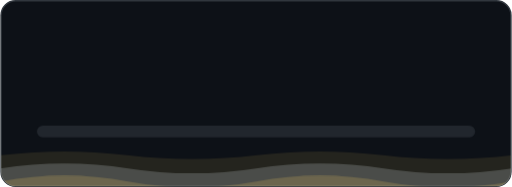
t = 0.00 s
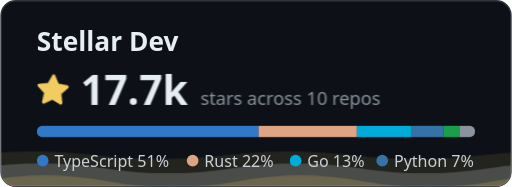
t = 1.67 s
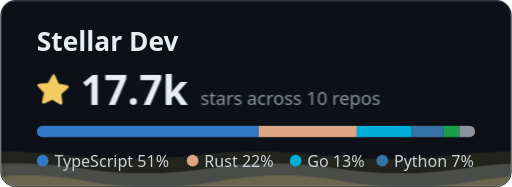
t = 3.33 s
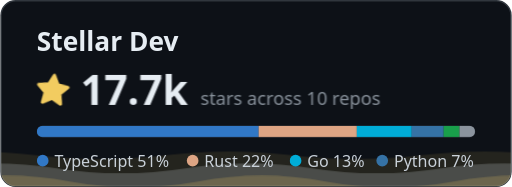
t = 5.00 s
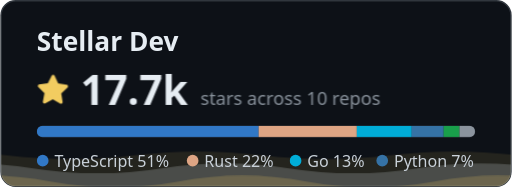
t = 6.67 s
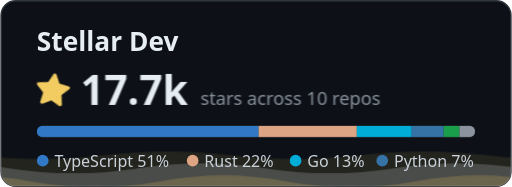
t = 8.33 s

The animated SVG that drew these frames (rendered in a browser with its animation timeline set to each time). Animation: 6 CSS @keyframes rules; frames cover the first 8.33 s, repeats indefinitely.

<svg xmlns="http://www.w3.org/2000/svg" width="350" height="128" viewBox="0 0 350 128" fill="none" role="img" aria-labelledby="ags-title">
  <title id="ags-title">Stellar Dev has earned 17,656 GitHub stars</title>
  <defs></defs>
  <style>
    svg{--bg:#0d1117;--border:#30363d;--title:#e6edf3;--text:#c9d1d9;--muted:#8b949e;--accent:#f2cc60;--track:#21262d;--art1:#f2cc60;--art2:#e6edf3;--art3:#f2cc60;--shade:#000000}
    
    text{font-family:'Segoe UI', Ubuntu, 'Helvetica Neue', Helvetica, Arial, sans-serif}
    .title{font-size:18px;font-weight:600;fill:var(--title)}
    .text{fill:var(--text)}
    .muted{fill:var(--muted)}
    .accent{fill:var(--accent)}
    .icon{fill:var(--muted)}
    .icon-accent{fill:var(--accent)}
    .track{fill:var(--track)}
    .card{fill:var(--bg);stroke:var(--border);stroke-width:1;stroke-opacity:1}
    
    @keyframes ags-fade{from{opacity:0}to{opacity:1}}
    @keyframes ags-rise{from{opacity:0;transform:translateY(6px)}to{opacity:1;transform:none}}
    @keyframes ags-grow{from{transform:scaleX(0)}to{transform:scaleX(1)}}
    @keyframes ags-twinkle{0%,100%{transform:scale(1) rotate(0)}50%{transform:scale(1.12) rotate(8deg)}}
    .fade{opacity:0;animation:ags-fade .6s ease-out forwards}
    .rise{opacity:0;animation:ags-rise .6s ease-out forwards}
    .grow{transform-box:fill-box;transform-origin:left center;transform:scaleX(0);animation:ags-grow .9s cubic-bezier(.22,1,.36,1) forwards}
    .twinkle{transform-box:fill-box;transform-origin:center;animation:ags-twinkle 3s ease-in-out 1s infinite}
    @media (prefers-reduced-motion: reduce){.fade,.rise,.grow,.twinkle{animation:none;opacity:1;transform:none}}
    .art-c1{fill:var(--art1)}.art-c2{fill:var(--art2)}.art-c3{fill:var(--art3)}
    .art-line{stroke:var(--art1);fill:none}.art-grid{stroke:var(--art1)}
    
    @keyframes ags-twk{50%{opacity:.12}}
    .art-tw{animation:ags-twk 3.5s ease-in-out infinite}
    @keyframes ags-wave{from{transform:translateX(0)}to{transform:translateX(-175px)}}
        .art-wave{animation:ags-wave 12s linear infinite}
    @media (prefers-reduced-motion: reduce){.art-layer *{animation:none!important}}
    
    .big{font-size:28px;font-weight:800;fill:var(--title)}
    .caption{font-size:12.5px;fill:var(--muted)}
    .legend{font-size:11px;fill:var(--text)}
  </style>
  <rect x="0.5" y="0.5" rx="10" width="349" height="127" class="card"/>
  <clipPath id="ags-clip"><rect x="0.5" y="0.5" rx="10" width="349" height="127"/></clipPath>
  <g class="art-layer" clip-path="url(#ags-clip)" aria-hidden="true"><path d="M0 106.2Q43.8 101 87.5 106.2T175 106.2Q218.8 101 262.5 106.2T350 106.2Q393.8 101 437.5 106.2T525 106.2Q568.8 101 612.5 106.2T700 106.2V128H0Z" class="art-c1 art-wave" opacity="0.1" style="animation-duration:14s"/><path d="M0 115.2Q43.8 108.4 87.5 115.2T175 115.2Q218.8 108.4 262.5 115.2T350 115.2Q393.8 108.4 437.5 115.2T525 115.2Q568.8 108.4 612.5 115.2T700 115.2V128H0Z" class="art-c2 art-wave" opacity="0.2" style="animation-duration:18s"/><path d="M0 124.2Q43.8 116.3 87.5 124.2T175 124.2Q218.8 116.3 262.5 124.2T350 124.2Q393.8 116.3 437.5 124.2T525 124.2Q568.8 116.3 612.5 124.2T700 124.2V128H0Z" class="art-c3 art-wave" opacity="0.2" style="animation-duration:22s"/></g>
  <text x="25" y="35" class="title fade">Stellar Dev</text>
  <g transform="translate(0 0)">
  <g class="rise" style="animation-delay:100ms">
    <g class="twinkle"><path class="icon-accent" transform="translate(25 51) scale(1.375)" d="M8 .25a.75.75 0 0 1 .673.418l1.882 3.815 4.21.612a.75.75 0 0 1 .416 1.279l-3.046 2.97.719 4.192a.751.751 0 0 1-1.088.791L8 12.347l-3.766 1.98a.75.75 0 0 1-1.088-.79l.72-4.194L.818 6.374a.75.75 0 0 1 .416-1.28l4.21-.611L7.327.668A.75.75 0 0 1 8 .25Z"/></g>
    <text x="55" y="72" class="big">17.7k</text>
    <text x="136.92000000000002" y="72" class="caption">stars across 10 repos</text>
  </g>
  <clipPath id="ags-bar"><rect x="25" y="86" width="300" height="8" rx="4"/></clipPath>
  <rect x="25" y="86" width="300" height="8" rx="4" class="track"/>
  <g clip-path="url(#ags-bar)"><g class="grow" style="animation-delay:300ms"><rect x="25.00" y="86" width="151.78" height="8" fill="#3178c6"/><rect x="176.78" y="86" width="67.18" height="8" fill="#dea584"/><rect x="243.97" y="86" width="37.55" height="8" fill="#00ADD8"/><rect x="281.52" y="86" width="21.88" height="8" fill="#3572A5"/><rect x="303.40" y="86" width="10.87" height="8" fill="#199f4b"/><rect x="314.28" y="86" width="10.72" height="8" fill="#8b949e"/></g></g><g class="fade" style="animation-delay:500ms">
      <circle cx="29" cy="110" r="4" fill="#3178c6"/>
      <text x="37" y="114" class="legend">TypeScript 51%</text>
    </g><g class="fade" style="animation-delay:580ms">
      <circle cx="131.63240000000002" cy="110" r="4" fill="#dea584"/>
      <text x="139.63240000000002" y="114" class="legend">Rust 22%</text>
    </g><g class="fade" style="animation-delay:660ms">
      <circle cx="202.08319999999998" cy="110" r="4" fill="#00ADD8"/>
      <text x="210.08319999999998" y="114" class="legend">Go 13%</text>
    </g><g class="fade" style="animation-delay:740ms">
      <circle cx="261.402" cy="110" r="4" fill="#3572A5"/>
      <text x="269.402" y="114" class="legend">Python 7%</text>
    </g></g>
</svg>
